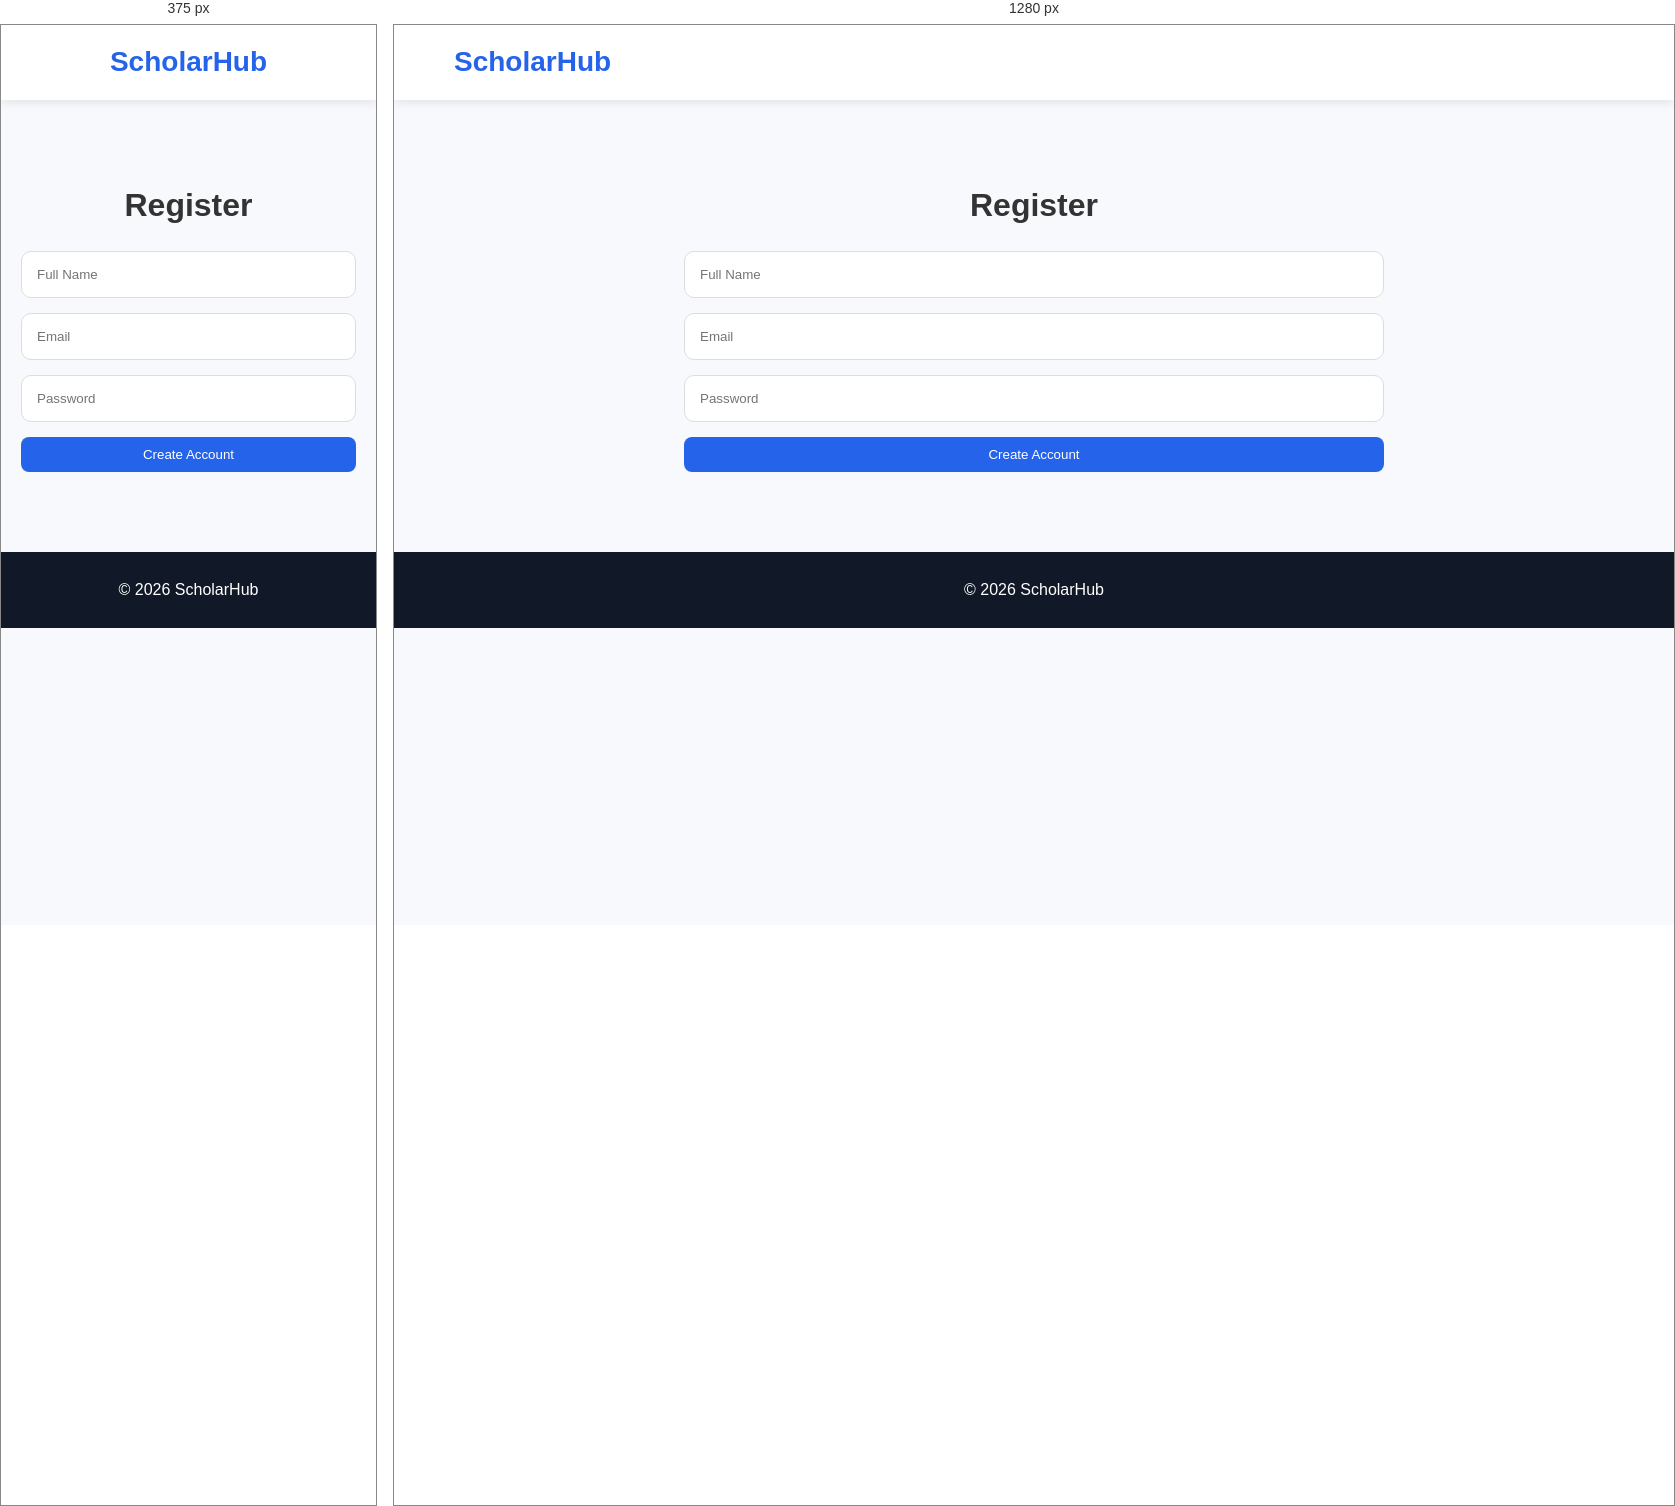
Rendered at 375 px and 1280 px, left to right.

<!-- file: register.html -->
<!DOCTYPE html>
<html lang="en">
<head>
    <meta charset="UTF-8">
    <meta name="viewport" content="width=device-width, initial-scale=1.0">
    <title>Register - ScholarHub</title>
    <link rel="stylesheet" href="css/style.css">
</head>
<body>

<header>
    <nav>
        <div class="logo"><h2>ScholarHub</h2></div>
    </nav>
</header>

<section>
    <h2>Register</h2>

    <form>
        <input type="text" placeholder="Full Name" required>
        <input type="email" placeholder="Email" required>
        <input type="password" placeholder="Password" required>
        <button type="submit">Create Account</button>
    </form>
</section>

<footer>
    <p>&copy; 2026 ScholarHub</p>
</footer>

<script src="js/main.js"></script>
</body>
</html>


/* @media block from style.css */
@media(max-width: 768px){

    nav{
        flex-direction: column;
        gap: 15px;
    }

    nav ul{
        flex-wrap: wrap;
        justify-content: center;
    }

    .hero h1{
        font-size: 2.2rem;
    }

    .hero p{
        font-size: 1rem;
    }

    .cards{
        grid-template-columns: 1fr;
    }
}